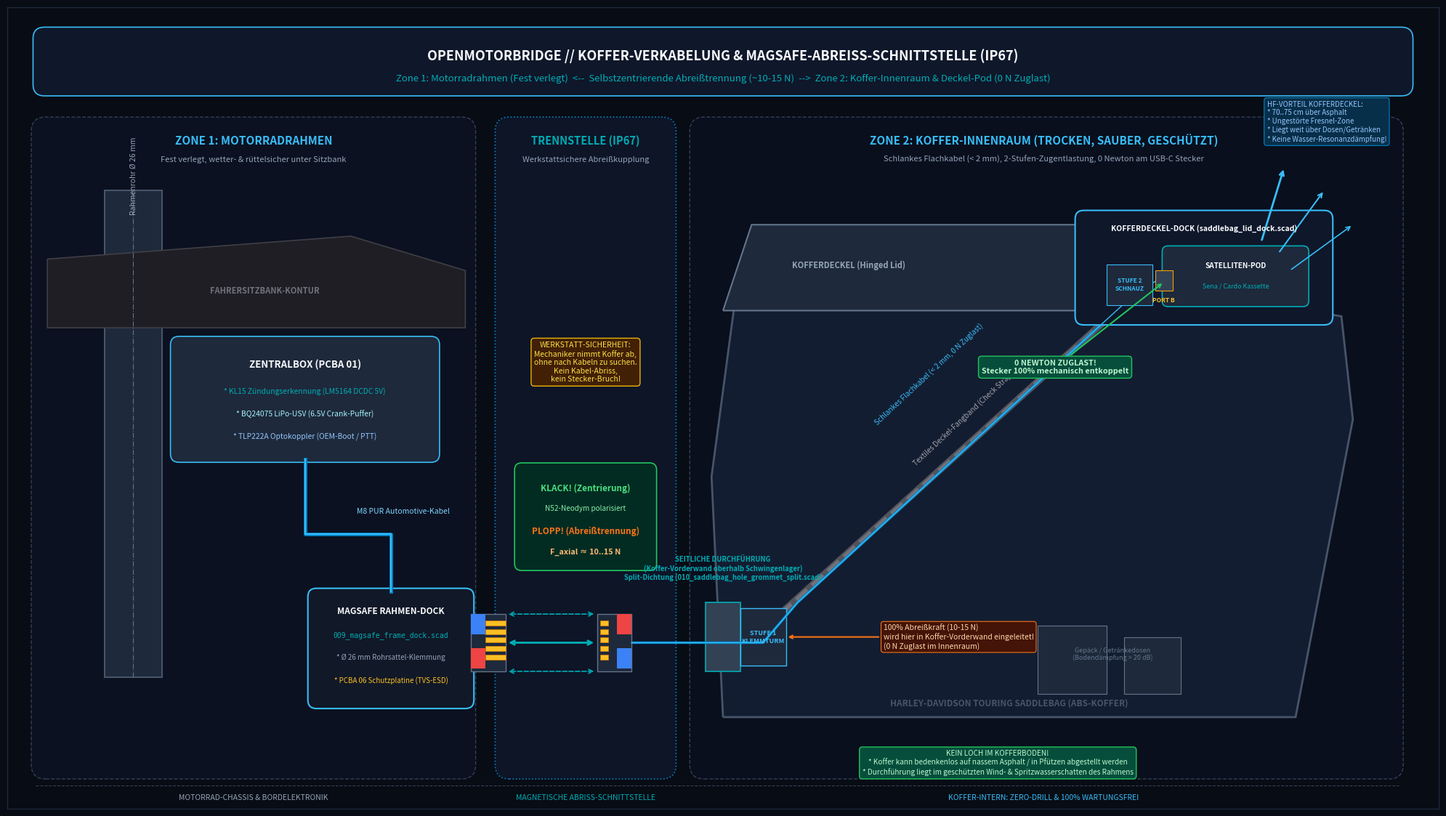

Source code (Python):
#!/usr/bin/env python3
"""
OpenMotorBridge Saddlebag Wiring & MagSafe Breakaway Technical Illustration Generator
-------------------------------------------------------------------------------------
Generates ultra-high-definition, publication-grade engineering graphics for:
  Section 6.5.2: Saddlebag Cable Routing, Switched Power & Mechanic-Proof MagSafe Breakaway

Output: docs/images/cad/saddlebag_magsafe_wiring_cad.png
"""

import os
import numpy as np
import matplotlib
matplotlib.use('Agg')
import matplotlib.pyplot as plt
import matplotlib.patches as patches
from matplotlib.path import Path

OUTPUT_DIR = "docs/images/cad"
os.makedirs(OUTPUT_DIR, exist_ok=True)

# Shared Color Palette (Dark Modern Engineering)
BG_COLOR       = '#080c14'
PANEL_BG       = '#0f172a'
PANEL_BORDER   = '#1e293b'
GRID_COLOR     = '#1e293b'
ACCENT_BLUE    = '#38bdf8'
CYAN_HIGHLIGHT = '#00adb5'
TEXT_LIGHT     = '#f8fafc'
TEXT_MUTED     = '#94a3b8'
ALU_COLOR      = '#cbd5e1'
GOLD_PAD       = '#fbbf24'
STAINLESS      = '#94a3b8'
MAGNET_RED     = '#ef4444'
MAGNET_BLUE    = '#3b82f6'
SUCCESS_GREEN  = '#22c55e'
WARNING_ORANGE = '#f97316'
BAG_BODY       = '#131d31'
BAG_EDGE       = '#475569'


def generate_saddlebag_wiring_diagram():
    fig, ax = plt.subplots(figsize=(20, 11.5), dpi=220, facecolor=BG_COLOR)
    ax.set_facecolor(BG_COLOR)
    ax.grid(True, linestyle='--', alpha=0.15, color=GRID_COLOR)
    ax.set_axisbelow(True)

    # Coords system: X: -105 to 145, Y: -48 to 92
    ax.set_xlim(-105, 145)
    ax.set_ylim(-48, 92)
    ax.set_aspect('equal')

    # =========================================================================
    # HEADER BANNER
    # =========================================================================
    header_box = patches.FancyBboxPatch((-100, 77), 240, 11,
                                       boxstyle="round,pad=0.5,rounding_size=2.0",
                                       facecolor=PANEL_BG, edgecolor=ACCENT_BLUE,
                                       linewidth=1.2, zorder=2)
    ax.add_patch(header_box)
    ax.text(20, 83.5, "OPENMOTORBRIDGE // KOFFER-VERKABELUNG & MAGSAFE-ABREISS-SCHNITTSTELLE (IP67)",
            color=TEXT_LIGHT, fontsize=13, fontweight='bold', ha='center', va='center', family='sans-serif', zorder=12)
    ax.text(20, 79.5, "Zone 1: Motorradrahmen (Fest verlegt)  <--  Selbstzentrierende Abreißtrennung (~10-15 N)  -->  Zone 2: Koffer-Innenraum & Deckel-Pod (0 N Zuglast)",
            color=CYAN_HIGHLIGHT, fontsize=9.5, ha='center', va='center', family='sans-serif', zorder=12)

    # =========================================================================
    # ZONE 1: MOTORRADRAHMEN (LINKS, X: -100 bis -20)
    # =========================================================================
    zone1_box = patches.FancyBboxPatch((-100, -42), 76, 114,
                                       boxstyle="round,pad=0.8,rounding_size=2.5",
                                       facecolor='#0b1120', edgecolor='#334155',
                                       linewidth=1.0, linestyle='--', zorder=1)
    ax.add_patch(zone1_box)
    ax.text(-62, 68, "ZONE 1: MOTORRADRAHMEN", color=ACCENT_BLUE, fontsize=11, fontweight='bold', ha='center', zorder=12)
    ax.text(-62, 65, "Fest verlegt, wetter- & rüttelsicher unter Sitzbank", color=TEXT_MUTED, fontsize=8, ha='center', zorder=12)

    # Motorrad-Rahmenrohr (Ø 26 mm)
    ax.add_patch(patches.Rectangle((-88, -25), 10, 85, facecolor='#1e293b', edgecolor='#475569', linewidth=1.5, zorder=2))
    ax.plot([-83, -83], [-25, 60], linestyle='-.', color='#64748b', linewidth=0.8, zorder=3)
    ax.text(-83, 56, "Rahmenrohr Ø 26 mm", color=TEXT_MUTED, fontsize=7.5, ha='center', rotation=90, zorder=12)

    # Sitzbank-Kontur (Schematisch)
    seat_path = Path([(-98, 48), (-45, 52), (-25, 46), (-25, 36), (-98, 36), (-98, 48)])
    ax.add_patch(patches.PathPatch(seat_path, facecolor='#1e1e24', edgecolor='#3f3f46', linewidth=1.2, zorder=2))
    ax.text(-60, 42, "FAHRERSITZBANK-KONTUR", color='#71717a', fontsize=8, fontweight='bold', ha='center', zorder=12)

    # Central Box (unter Sitzbank)
    cbox = patches.FancyBboxPatch((-76, 13), 46, 21, boxstyle="round,pad=0.5,rounding_size=1.5",
                                  facecolor='#1e293b', edgecolor=ACCENT_BLUE, linewidth=1.2, zorder=3)
    ax.add_patch(cbox)
    ax.text(-53, 29, "ZENTRALBOX (PCBA 01)", color=TEXT_LIGHT, fontsize=9.5, fontweight='bold', ha='center', zorder=12)
    ax.text(-53, 24.5, "* KL15 Zündungserkennung (LM5164 DCDC 5V)", color=CYAN_HIGHLIGHT, fontsize=7.4, ha='center', zorder=12)
    ax.text(-53, 20.5, "* BQ24075 LiPo-USV (6.5V Crank-Puffer)", color='#a5f3fc', fontsize=7.4, ha='center', zorder=12)
    ax.text(-53, 16.5, "* TLP222A Optokoppler (OEM-Boot / PTT)", color='#93c5fd', fontsize=7.4, ha='center', zorder=12)

    # M8 PUR Systemkabel von Central Box zum MagSafe Dock
    cable_zone1_x = [-53, -53, -38, -38]
    cable_zone1_y = [13, 0, 0, -10]
    ax.plot(cable_zone1_x, cable_zone1_y, color='#0284c7', linewidth=3.5, zorder=4)
    ax.plot(cable_zone1_x, cable_zone1_y, color='#38bdf8', linewidth=1.5, zorder=5)
    ax.text(-44, 3.5, "M8 PUR Automotive-Kabel", color='#7dd3fc', fontsize=7.5, ha='left', zorder=12)

    # Stationäres MagSafe Rahmen-Dock (009_magsafe_frame_dock.scad)
    dock_box = patches.FancyBboxPatch((-52, -30), 28, 20, boxstyle="round,pad=0.5,rounding_size=1.5",
                                      facecolor='#111827', edgecolor='#38bdf8', linewidth=1.5, zorder=3)
    ax.add_patch(dock_box)
    ax.text(-38, -14, "MAGSAFE RAHMEN-DOCK", color=TEXT_LIGHT, fontsize=8.5, fontweight='bold', ha='center', zorder=12)
    ax.text(-38, -18, "009_magsafe_frame_dock.scad", color=CYAN_HIGHLIGHT, fontsize=7.0, ha='center', family='monospace', zorder=12)
    ax.text(-38, -22, "* Ø 26 mm Rohrsattel-Klemmung", color='#94a3b8', fontsize=7.0, ha='center', zorder=12)
    ax.text(-38, -26, "* PCBA 06 Schutzplatine (TVS-ESD)", color=GOLD_PAD, fontsize=7.0, ha='center', zorder=12)

    # 6-Pin MagSafe Pogo-Pin Buchse (Bike-Side, stationär)
    pogo_base = patches.Rectangle((-24, -24), 6, 10, facecolor='#1e293b', edgecolor='#64748b', linewidth=1.0, zorder=6)
    ax.add_patch(pogo_base)
    # Magnetische Pol-Flächen (Rot / Blau)
    ax.add_patch(patches.Rectangle((-24, -23.5), 2.5, 3.5, facecolor=MAGNET_RED, edgecolor='none', zorder=7))
    ax.add_patch(patches.Rectangle((-24, -17.5), 2.5, 3.5, facecolor=MAGNET_BLUE, edgecolor='none', zorder=7))
    # 6 vergoldete Pogo-Pins
    for py in np.linspace(-22, -16, 5):
        ax.add_patch(patches.Rectangle((-21.5, py), 3.5, 0.9, facecolor=GOLD_PAD, edgecolor='#d97706', linewidth=0.5, zorder=8))

    # =========================================================================
    # TRENNSTELLE: MAGSAFE-ABREISSKUPPLUNG (MITTE, X: -20 bis 15)
    # =========================================================================
    sep_box = patches.FancyBboxPatch((-19, -42), 30, 114,
                                     boxstyle="round,pad=0.8,rounding_size=2.5",
                                     facecolor='#0d1527', edgecolor='#0284c7',
                                     linewidth=1.2, linestyle=':', zorder=1)
    ax.add_patch(sep_box)
    ax.text(-4, 68, "TRENNSTELLE (IP67)", color=CYAN_HIGHLIGHT, fontsize=10.5, fontweight='bold', ha='center', zorder=12)
    ax.text(-4, 65, "Werkstattsichere Abreißkupplung", color=TEXT_MUTED, fontsize=8, ha='center', zorder=12)

    # 6-Pin MagSafe Stecker (Koffer-Pigtail Seite)
    plug_base = patches.Rectangle((-2, -24), 6, 10, facecolor='#1e293b', edgecolor='#64748b', linewidth=1.0, zorder=6)
    ax.add_patch(plug_base)
    # Magnetische Pol-Gegenflächen
    ax.add_patch(patches.Rectangle((1.5, -23.5), 2.5, 3.5, facecolor=MAGNET_BLUE, edgecolor='none', zorder=7))
    ax.add_patch(patches.Rectangle((1.5, -17.5), 2.5, 3.5, facecolor=MAGNET_RED, edgecolor='none', zorder=7))
    # Goldene Kontaktpads
    for py in np.linspace(-22, -16, 5):
        ax.add_patch(patches.Rectangle((-1.5, py), 1.5, 0.9, facecolor=GOLD_PAD, edgecolor='#d97706', linewidth=0.5, zorder=8))

    # Magnetische Feldlinien & Kraftpfeile
    ax.annotate("", xy=(-18, -19), xytext=(-2, -19),
                arrowprops=dict(arrowstyle="<->", color=CYAN_HIGHLIGHT, lw=2.0, shrinkA=3, shrinkB=3), zorder=9)
    ax.annotate("", xy=(-18, -14), xytext=(-2, -14),
                arrowprops=dict(arrowstyle="<->", color=CYAN_HIGHLIGHT, lw=1.2, linestyle='--', shrinkA=3, shrinkB=3), zorder=9)
    ax.annotate("", xy=(-18, -24), xytext=(-2, -24),
                arrowprops=dict(arrowstyle="<->", color=CYAN_HIGHLIGHT, lw=1.2, linestyle='--', shrinkA=3, shrinkB=3), zorder=9)

    # Kraft-Banner
    callout_mag = patches.FancyBboxPatch((-16, -6), 24, 18, boxstyle="round,pad=0.4,rounding_size=1.2",
                                         facecolor='#022c22', edgecolor=SUCCESS_GREEN, linewidth=1.2, zorder=3)
    ax.add_patch(callout_mag)
    ax.text(-4, 7.5, "KLACK! (Zentrierung)", color='#4ade80', fontsize=8.5, fontweight='bold', ha='center', zorder=12)
    ax.text(-4, 4.0, "N52-Neodym polarisiert", color='#86efac', fontsize=7.2, ha='center', zorder=12)
    ax.text(-4, 0.0, "PLOPP! (Abreißtrennung)", color=WARNING_ORANGE, fontsize=8.5, fontweight='bold', ha='center', zorder=12)
    ax.text(-4, -3.5, "F_axial ≈ 10..15 N", color='#fdba74', fontsize=7.8, fontweight='bold', ha='center', zorder=12)

    # Mechaniker-Hinweis
    ax.text(-4, 30, "WERKSTATT-SICHERHEIT:\nMechaniker nimmt Koffer ab,\nohne nach Kabeln zu suchen.\nKein Kabel-Abriss,\nkein Stecker-Bruch!",
            color='#fde047', fontsize=7.5, ha='center', va='center',
            bbox=dict(boxstyle="round,pad=0.4", facecolor='#422006', edgecolor='#eab308', lw=1.0), zorder=12)

    # =========================================================================
    # ZONE 2: KOFFER-INNENRAUM & DECKEL-POD (RECHTS, X: 15 bis 138)
    # =========================================================================
    zone2_box = patches.FancyBboxPatch((15, -42), 123, 114,
                                       boxstyle="round,pad=0.8,rounding_size=2.5",
                                       facecolor='#090f1d', edgecolor='#334155',
                                       linewidth=1.0, linestyle='--', zorder=1)
    ax.add_patch(zone2_box)
    ax.text(76, 68, "ZONE 2: KOFFER-INNENRAUM (TROCKEN, SAUBER, GESCHÜTZT)", color=ACCENT_BLUE, fontsize=11, fontweight='bold', ha='center', zorder=12)
    ax.text(76, 65, "Schlankes Flachkabel (< 2 mm), 2-Stufen-Zugentlastung, 0 Newton am USB-C Stecker", color=TEXT_MUTED, fontsize=8, ha='center', zorder=12)

    # Koffer-Umriss (Saddlebag Cutaway)
    bag_outer = Path([
        (20, -32), (120, -32), (130, 20), (128, 38), (116, 40), (22, 40), (18, 10), (20, -32)
    ])
    ax.add_patch(patches.PathPatch(bag_outer, facecolor='#131d31', edgecolor='#475569', linewidth=2.0, zorder=2))
    ax.text(70, -30, "HARLEY-DAVIDSON TOURING SADDLEBAG (ABS-KOFFER)", color='#475569', fontsize=8.5, fontweight='bold', ha='center', zorder=12)

    # Kofferdeckel (Hinged Lid)
    lid_outer = Path([
        (20, 39), (118, 39), (125, 54), (25, 54), (20, 39)
    ])
    ax.add_patch(patches.PathPatch(lid_outer, facecolor='#1e293b', edgecolor='#64748b', linewidth=1.5, zorder=2))
    ax.text(32, 46.5, "KOFFERDECKEL (Hinged Lid)", color='#94a3b8', fontsize=8, fontweight='bold', ha='left', zorder=12)

    # 1. Stufe: Seitliche Koffer-Durchführung (oberhalb Schwingenlager) & 2-Stufen-Zugentlastung
    grommet_box = patches.Rectangle((17, -24), 6, 12, facecolor='#334155', edgecolor=CYAN_HIGHLIGHT, linewidth=1.2, zorder=4)
    ax.add_patch(grommet_box)
    ax.text(20, -8, "SEITLICHE DURCHFÜHRUNG\n(Koffer-Vorderwand oberhalb Schwingenlager)\nSplit-Dichtung (010_saddlebag_hole_grommet_split.scad)", color=CYAN_HIGHLIGHT, fontsize=6.8, ha='center', fontweight='bold', zorder=12)

    clamp_tower = patches.Rectangle((23, -23), 8, 10, facecolor='#1e293b', edgecolor='#38bdf8', linewidth=1.0, zorder=5)
    ax.add_patch(clamp_tower)
    ax.text(27, -18, "STUFE 1\nKLEMMTURM", color='#38bdf8', fontsize=6.5, fontweight='bold', ha='center', va='center', zorder=12)

    # Kraft-Einleitungspfeil an Stufe 1
    ax.annotate("100% Abreißkraft (10-15 N)\nwird hier in Koffer-Vorderwand eingeleitet!\n(0 N Zuglast im Innenraum)",
                xy=(31, -18), xytext=(48, -18),
                arrowprops=dict(arrowstyle="->", color=WARNING_ORANGE, lw=1.5),
                color='#fed7aa', fontsize=7.5, va='center',
                bbox=dict(boxstyle="round,pad=0.3", facecolor='#431407', edgecolor=WARNING_ORANGE, lw=0.8), zorder=12)

    # Kofferboden Intakt Callout (Wasser-/Pfützenschutz)
    ax.text(68, -40, "KEIN LOCH IM KOFFERBODEN!\n* Koffer kann bedenkenlos auf nassem Asphalt / in Pfützen abgestellt werden\n* Durchführung liegt im geschützten Wind- & Spritzwasserschatten des Rahmens",
            color='#bbf7d0', fontsize=7.2, ha='center', va='center',
            bbox=dict(boxstyle="round,pad=0.4", facecolor='#064e3b', edgecolor=SUCCESS_GREEN, lw=1.0), zorder=12)

    # Gepäck- & Dosen-Symbol am Kofferboden (zeigt Flüssigkeitsdämpfung)
    ax.add_patch(patches.Rectangle((75, -28), 12, 12, facecolor='#1e293b', edgecolor='#64748b', linewidth=0.8, zorder=3))
    ax.add_patch(patches.Rectangle((90, -28), 10, 10, facecolor='#1e293b', edgecolor='#64748b', linewidth=0.8, zorder=3))
    ax.text(88, -22, "Gepäck / Getränkedosen\n(Bodendämpfung > 20 dB)", color='#64748b', fontsize=6.5, ha='center', zorder=12)

    # Kofferdeckel-Fangband (Textilband, steigt schräg auf)
    ax.plot([30, 92], [-14, 42], color='#52525b', linewidth=7.0, zorder=3)
    ax.plot([30, 92], [-14, 42], color='#71717a', linewidth=4.0, linestyle='--', zorder=3)
    ax.text(62, 12, "Textiles Deckel-Fangband (Check Strap)", color='#a1a1aa', fontsize=7.2, ha='center', rotation=43, zorder=12)

    # Pigtail-Kabelverlauf: MagSafe-Stecker -> Seitliche Durchführung -> Stufe 1 -> Fangband -> Stufe 2
    cable_koffer_x = [4, 17, 27, 33, 92, 97]
    cable_koffer_y = [-19, -19, -19, -12, 42, 45]
    ax.plot(cable_koffer_x, cable_koffer_y, color='#0284c7', linewidth=2.5, zorder=5)
    ax.plot(cable_koffer_x, cable_koffer_y, color='#38bdf8', linewidth=1.0, zorder=6)
    ax.text(56, 19, "Schlankes Flachkabel (< 2 mm, 0 N Zuglast)", color='#38bdf8', fontsize=7.2, ha='center', rotation=43, zorder=12)

    # Kofferdeckel-Dock (saddlebag_lid_dock.scad) im Deckel
    dock_cradle = patches.FancyBboxPatch((82, 37), 44, 19, boxstyle="round,pad=0.5,rounding_size=1.5",
                                         facecolor='#0f172a', edgecolor='#38bdf8', linewidth=1.5, zorder=5)
    ax.add_patch(dock_cradle)
    ax.text(104, 53, "KOFFERDECKEL-DOCK (saddlebag_lid_dock.scad)", color=TEXT_LIGHT, fontsize=7.5, fontweight='bold', ha='center', zorder=12)

    # Stufe 2: Schnauz mit Kabelbinder-Tunnel
    ax.add_patch(patches.Rectangle((87, 40), 8, 7, facecolor='#1e293b', edgecolor='#38bdf8', linewidth=0.8, zorder=6))
    ax.text(91, 43.5, "STUFE 2\nSCHNAUZ", color='#38bdf8', fontsize=6.0, fontweight='bold', ha='center', va='center', zorder=12)

    # Pod / Satelliten-Pod Gehäuse mit Kassette
    pod_box = patches.FancyBboxPatch((97, 40), 25, 10, boxstyle="round,pad=0.3,rounding_size=1.0",
                                    facecolor='#1e293b', edgecolor=CYAN_HIGHLIGHT, linewidth=1.2, zorder=7)
    ax.add_patch(pod_box)
    ax.text(109.5, 46.5, "SATELLITEN-POD", color=TEXT_LIGHT, fontsize=7.2, fontweight='bold', ha='center', zorder=12)
    ax.text(109.5, 43.0, "Sena / Cardo Kassette", color=CYAN_HIGHLIGHT, fontsize=6.4, ha='center', zorder=12)

    # Port B (USB-C Slim) Direktverbindung
    ax.add_patch(patches.Rectangle((95.5, 42.5), 3.0, 3.5, facecolor='#334155', edgecolor='#f59e0b', linewidth=0.8, zorder=8))
    ax.text(97, 40.5, "PORT B", color=GOLD_PAD, fontsize=6.0, fontweight='bold', ha='center', zorder=12)

    # Null Newton Callout am USB-C Port
    ax.annotate("0 NEWTON ZUGLAST!\nStecker 100% mechanisch entkoppelt",
                xy=(97, 44), xytext=(78, 28),
                arrowprops=dict(arrowstyle="->", color=SUCCESS_GREEN, lw=1.5),
                color='#bbf7d0', fontsize=7.8, fontweight='bold', ha='center',
                bbox=dict(boxstyle="round,pad=0.4", facecolor='#064e3b', edgecolor=SUCCESS_GREEN, lw=1.0), zorder=12)

    # RF Abstrahlung nach oben/außen
    ax.annotate("", xy=(118, 64), xytext=(114, 51),
                arrowprops=dict(arrowstyle="->", color='#38bdf8', lw=2.0), zorder=9)
    ax.annotate("", xy=(125, 60), xytext=(117, 49),
                arrowprops=dict(arrowstyle="->", color='#38bdf8', lw=1.5), zorder=9)
    ax.annotate("", xy=(130, 54), xytext=(119, 46),
                arrowprops=dict(arrowstyle="->", color='#38bdf8', lw=1.2), zorder=9)

    ax.text(115, 72, "HF-VORTEIL KOFFERDECKEL:\n* 70..75 cm über Asphalt\n* Ungestörte Fresnel-Zone\n* Liegt weit über Dosen/Getränken\n* Keine Wasser-Resonanzdämpfung!",
            color='#93c5fd', fontsize=7.0, ha='left', va='center',
            bbox=dict(boxstyle="round,pad=0.4", facecolor='#082f49', edgecolor='#0284c7', lw=0.8), zorder=12)

    # Untere Dimensionsleiste & Status
    ax.plot([-100, 138], [-44, -44], color='#334155', linewidth=0.8, linestyle='--', zorder=2)
    ax.text(-62, -46.5, "MOTORRAD-CHASSIS & BORDELEKTRONIK", color=TEXT_MUTED, fontsize=7.5, ha='center', zorder=12)
    ax.text(-4, -46.5, "MAGNETISCHE ABRISS-SCHNITTSTELLE", color=CYAN_HIGHLIGHT, fontsize=7.5, ha='center', zorder=12)
    ax.text(76, -46.5, "KOFFER-INTERN: ZERO-DRILL & 100% WARTUNGSFREI", color='#38bdf8', fontsize=7.5, ha='center', zorder=12)

    # Achsen-Ausblendung
    ax.set_xticks([])
    ax.set_yticks([])
    for spine in ax.spines.values():
        spine.set_color('#1e293b')
        spine.set_linewidth(1.0)

    plt.tight_layout()
    output_path = os.path.join(OUTPUT_DIR, "saddlebag_magsafe_wiring_cad.png")
    plt.savefig(output_path, dpi=220, facecolor=BG_COLOR, edgecolor='none')
    plt.close()
    print(f"Generated: {output_path}")


if __name__ == '__main__':
    generate_saddlebag_wiring_diagram()
